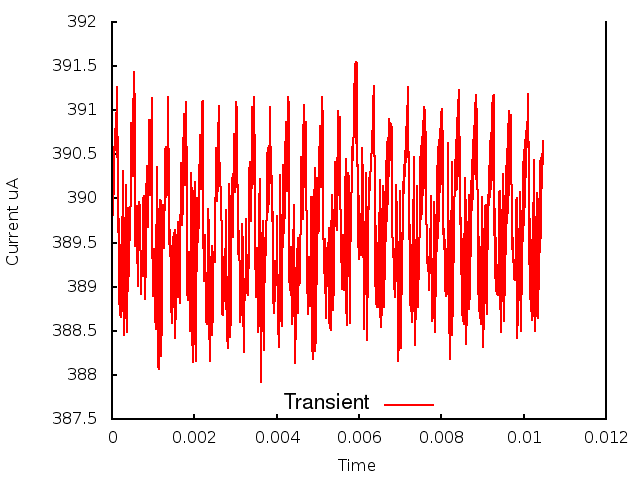

Source data for this figure (header and first rows):
0.000000, 0.000000, 3.902219
1, 0.000010, 3.896
2, 0.000020, 3.903
3, 0.000030, 3.898
4, 0.000040, 3.904
5, 0.000050, 3.901
6, 0.000060, 3.906
7, 0.000070, 3.906
8, 0.000080, 3.906
9, 0.000090, 3.91
10, 0.000100, 3.905
11, 0.000110, 3.912
12, 0.000120, 3.905
13, 0.000130, 3.913
14, 0.000140, 3.901
15, 0.000150, 3.901
16, 0.000160, 3.891
17, 0.000170, 3.898
18, 0.000180, 3.888
19, 0.000190, 3.895
20, 0.000200, 3.887
21, 0.000210, 3.894
22, 0.000220, 3.887
23, 0.000230, 3.893
24, 0.000240, 3.887
25, 0.000250, 3.898
26, 0.000260, 3.895
27, 0.000270, 3.903
28, 0.000280, 3.893
29, 0.000290, 3.885
30, 0.000300, 3.888
31, 0.000310, 3.886
32, 0.000320, 3.893
33, 0.000330, 3.893
34, 0.000340, 3.901
35, 0.000350, 3.899
36, 0.000360, 3.893
37, 0.000370, 3.885
38, 0.000380, 3.894
39, 0.000390, 3.89
40, 0.000400, 3.899
41, 0.000410, 3.891
42, 0.000420, 3.895
43, 0.000430, 3.895
44, 0.000440, 3.897
45, 0.000450, 3.901
46, 0.000460, 3.906
47, 0.000470, 3.909
48, 0.000480, 3.907
49, 0.000490, 3.903
50, 0.000500, 3.903
51, 0.000510, 3.905
52, 0.000520, 3.909
53, 0.000530, 3.914
54, 0.000540, 3.914
55, 0.000550, 3.909
56, 0.000560, 3.898
57, 0.000570, 3.895
58, 0.000580, 3.896
59, 0.000590, 3.898
60, 0.000600, 3.899
... 986 more rows
